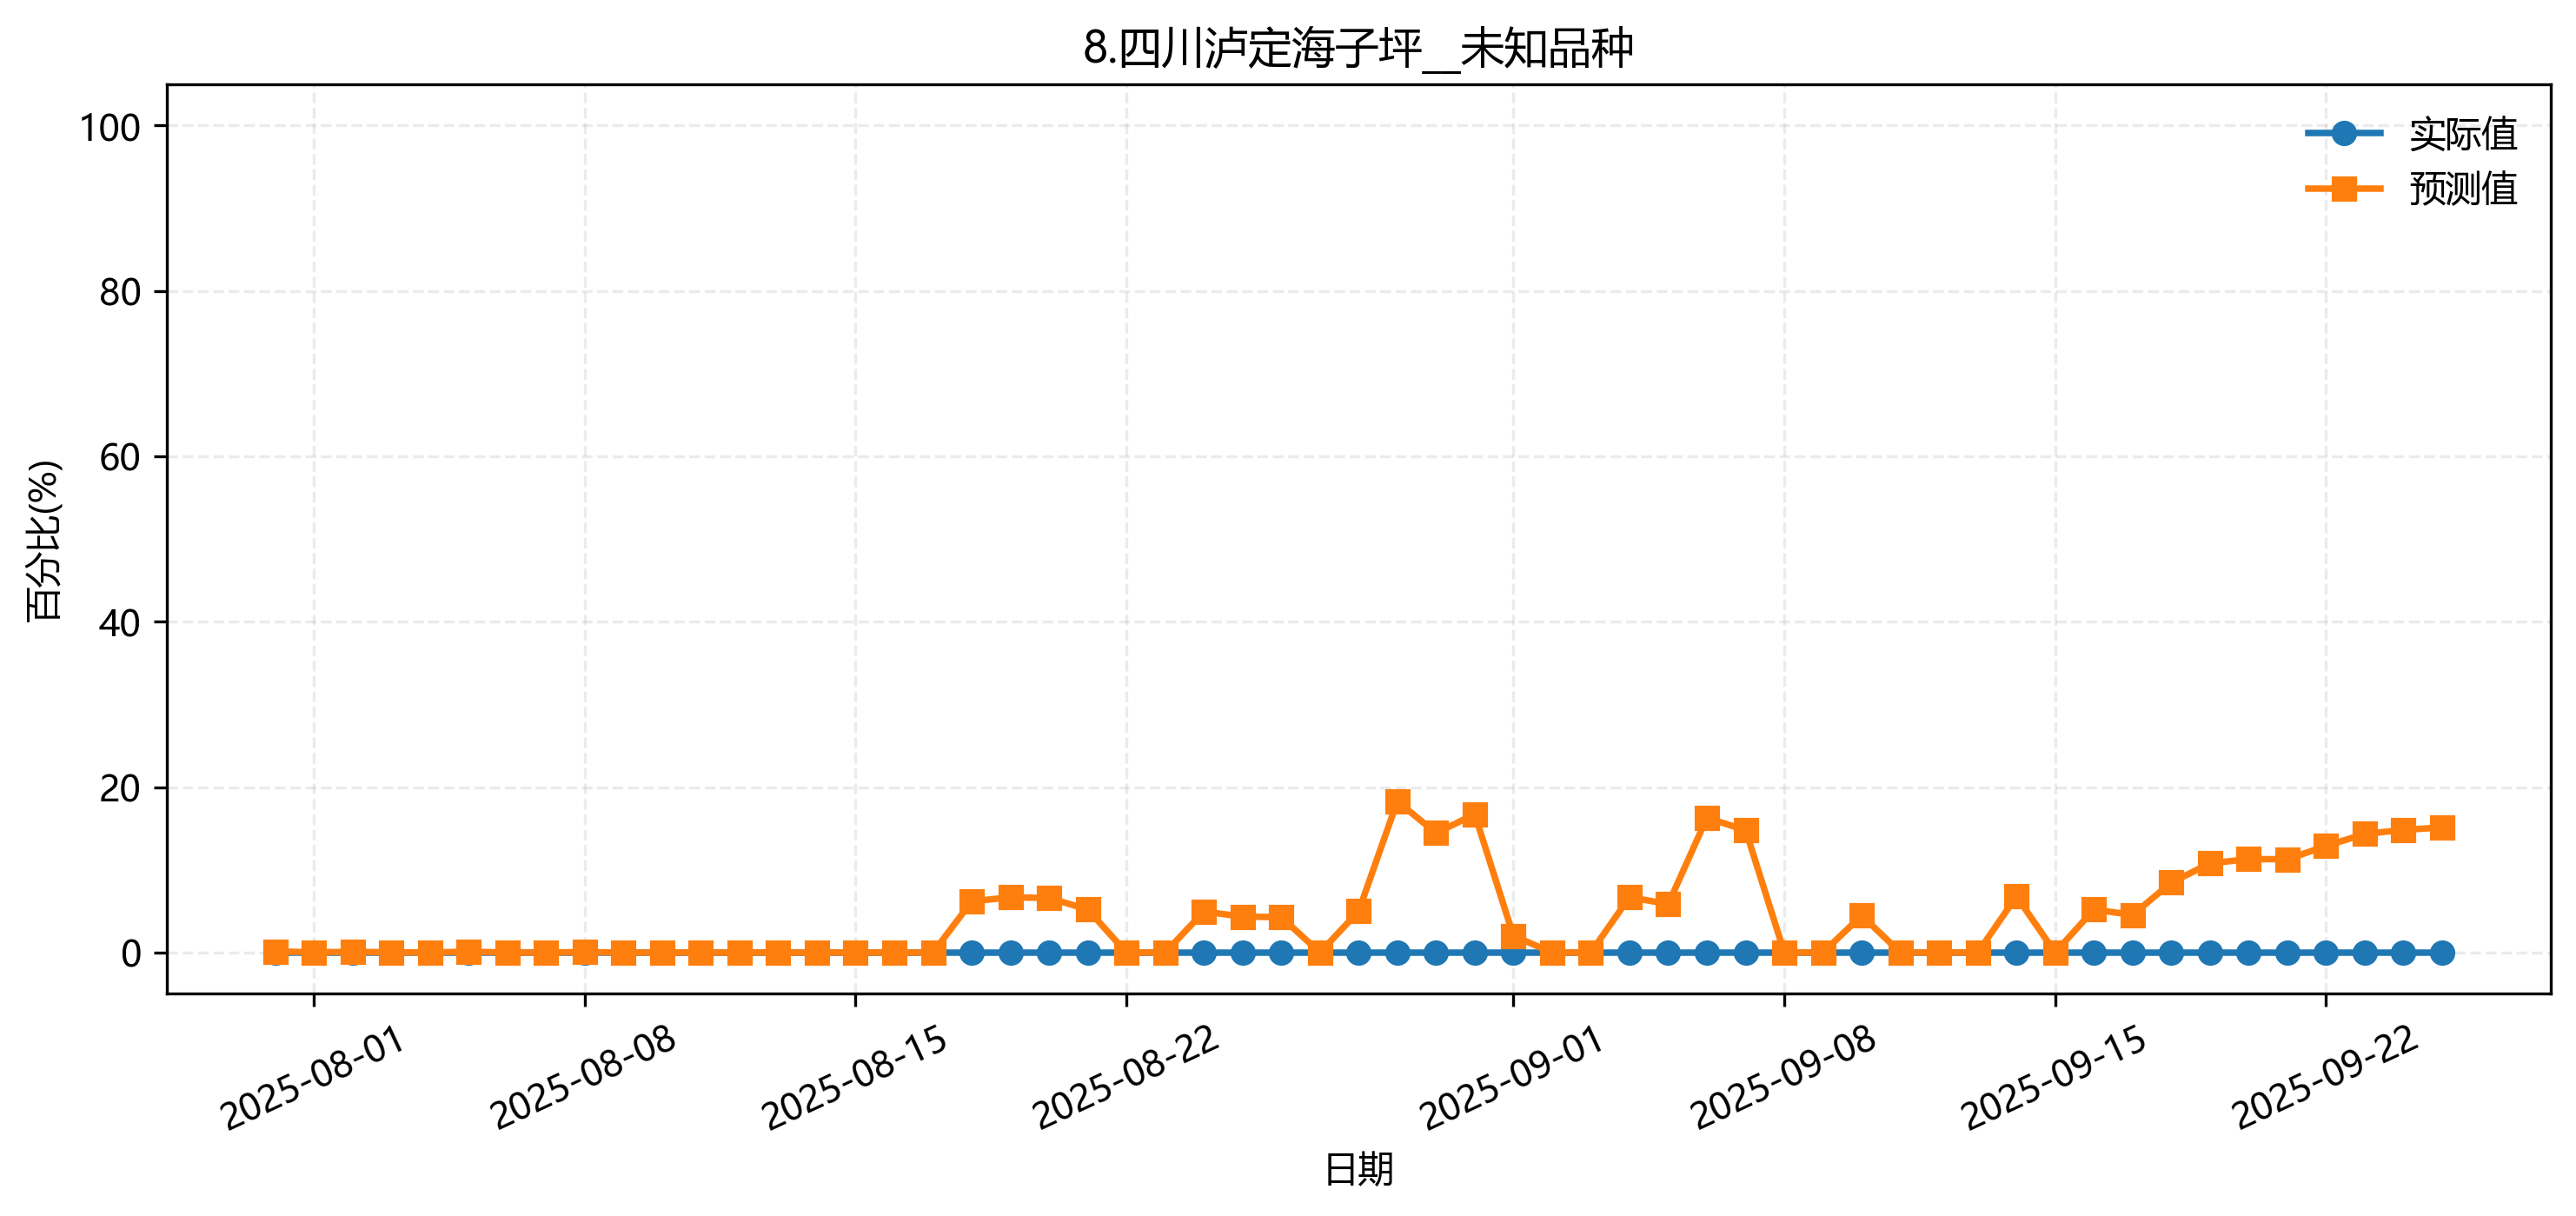

The file beside this chart, header and first rows:
fold, date, group, actual, pred
5, 2025-07-31, 8.四川泸定海子坪__未知品种, 0.0, 0.0
5, 2025-08-07, 8.四川泸定海子坪__未知品种, 0.0, 0.004912
5, 2025-08-14, 8.四川泸定海子坪__未知品种, 0.0, 0.006544
5, 2025-08-21, 8.四川泸定海子坪__未知品种, 0.0, 0.002185
5, 2025-08-28, 8.四川泸定海子坪__未知品种, 0.0, 0.008404
5, 2025-09-05, 8.四川泸定海子坪__未知品种, 0.0, 0.03956
5, 2025-09-12, 8.四川泸定海子坪__未知品种, 0.0, 0.03688
5, 2025-09-18, 8.四川泸定海子坪__未知品种, 0.0, 0.0464
